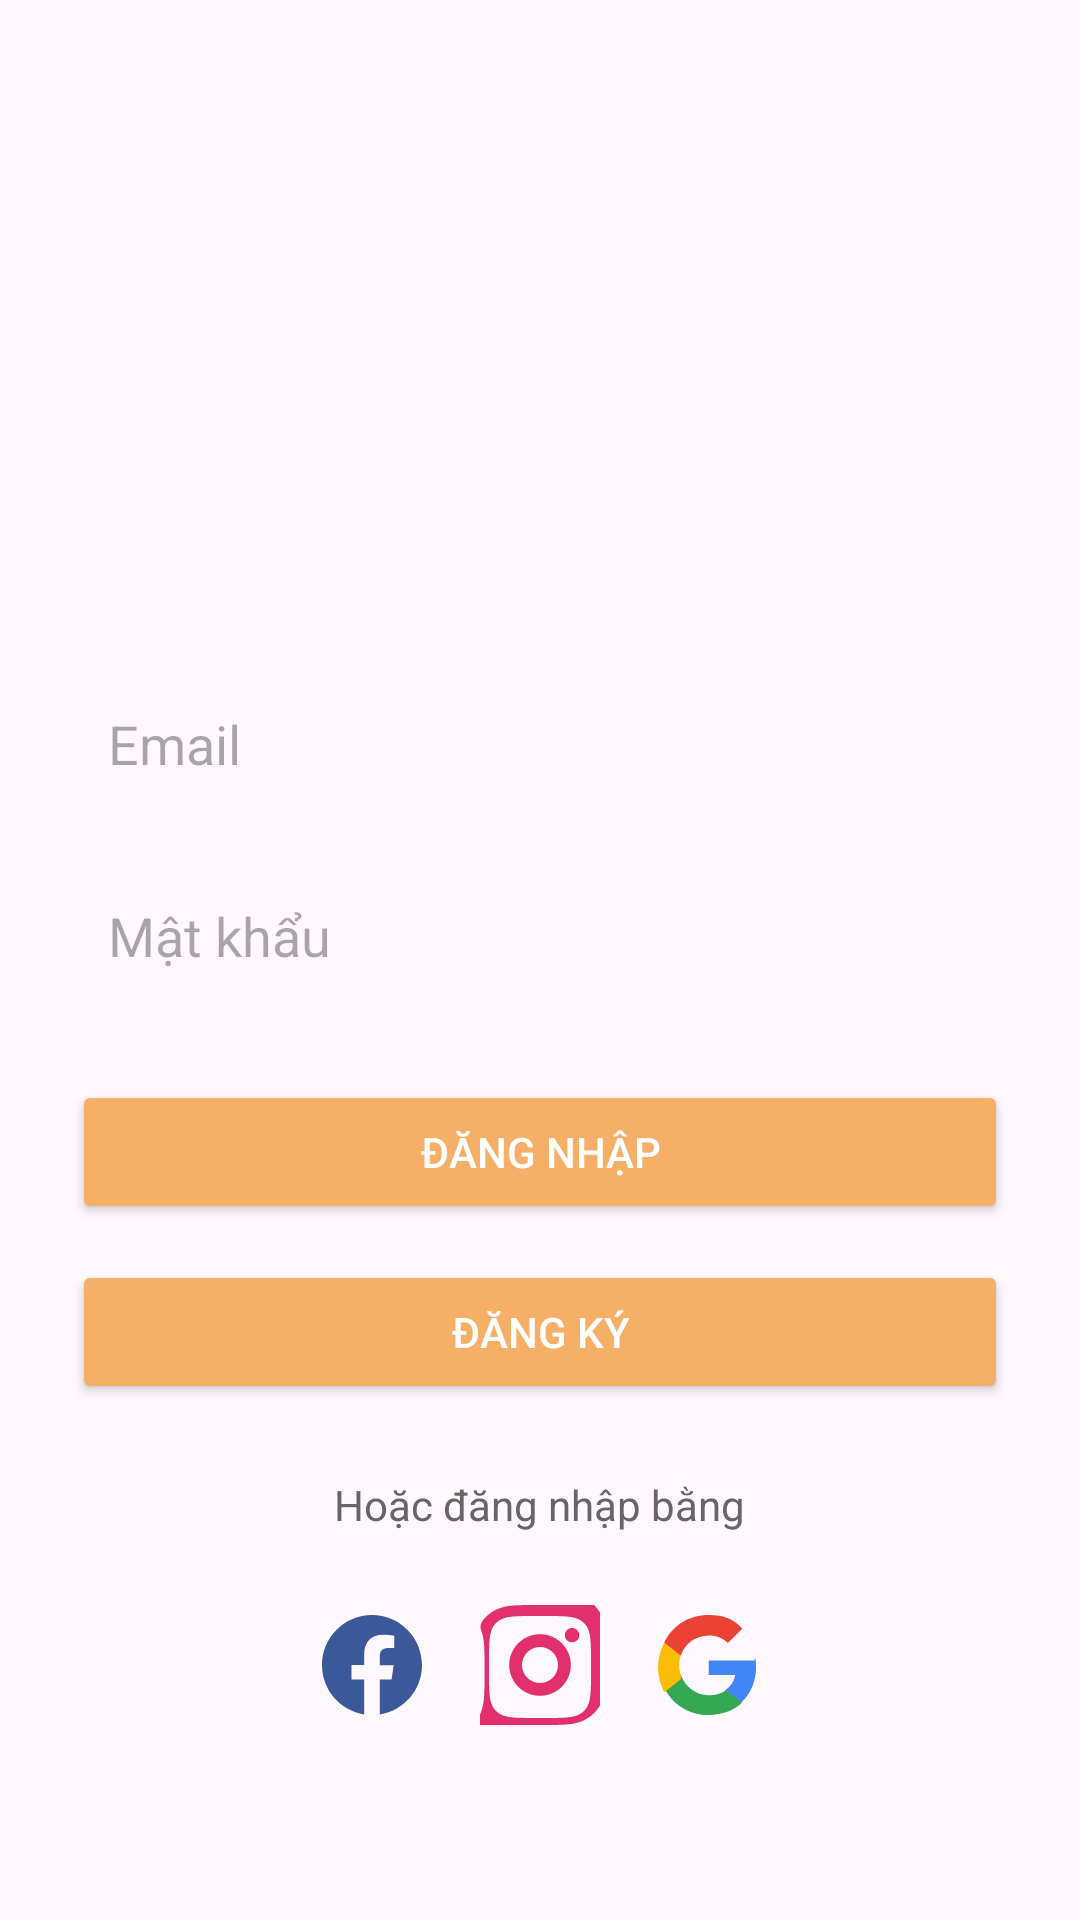

Produce the Android XML layout that renders to this screen, including the resource entries it uses.
<!-- AndroidManifest.xml: application theme Theme.MyShopApp -->
<!-- res/layout/activity_login.xml -->
<?xml version="1.0" encoding="utf-8"?>

<FrameLayout xmlns:android="http://schemas.android.com/apk/res/android"
    android:layout_width="match_parent"
    android:layout_height="match_parent">

    <ImageView
        android:layout_width="match_parent"
        android:layout_height="match_parent"
        android:src="@drawable/logofinal"
        android:scaleType="centerCrop"
        android:contentDescription="Logo nền" />

    <View
        android:layout_width="match_parent"
        android:layout_height="match_parent"
        android:background="#40FFFFFF" />

    <ScrollView
        android:layout_width="match_parent"
        android:layout_height="match_parent"
        android:padding="24dp"
        android:fillViewport="true"/>

        <LinearLayout
            android:layout_width="match_parent"
            android:layout_height="wrap_content"
            android:orientation="vertical"
            android:gravity="center_horizontal"
            android:layout_marginTop="200dp"
            android:padding="24dp"
            android:elevation="6dp">

        <EditText
            android:id="@+id/emailEditText"
            android:layout_width="match_parent"
            android:layout_height="48dp"
            android:hint="Email"
            android:background="@drawable/bg_input_white"
            android:padding="12dp"
            android:inputType="textEmailAddress"
            android:layout_marginBottom="16dp" />

        <EditText
            android:id="@+id/passwordEditText"
            android:layout_width="match_parent"
            android:layout_height="48dp"
            android:hint="Mật khẩu"
            android:background="@drawable/bg_input_white"
            android:padding="12dp"
            android:inputType="textPassword"
            android:layout_marginBottom="24dp" />

        <Button
            android:id="@+id/loginButton"
            android:layout_width="match_parent"
            android:layout_height="48dp"
            android:text="Đăng nhập"
            android:textColor="#FFFFFF"
            android:backgroundTint="#f5af67"
            android:layout_marginBottom="12dp"
            />

        <Button
            android:id="@+id/registerButton"
            android:layout_width="match_parent"
            android:layout_height="48dp"
            android:text="Đăng ký"
            android:textColor="#FFFFFF"
            android:backgroundTint="#f5af67"
            android:layout_marginBottom="24dp" />

        <TextView
            android:layout_width="wrap_content"
            android:layout_height="wrap_content"
            android:text="Hoặc đăng nhập bằng"
            android:textColor="#666666"
            android:textSize="14sp"
            android:layout_marginBottom="16dp" />

        <LinearLayout
            android:layout_width="wrap_content"
            android:layout_height="wrap_content"
            android:orientation="horizontal"
            android:gravity="center">

            <ImageView
                android:layout_width="40dp"
                android:layout_height="40dp"
                android:layout_margin="8dp"
                android:src="@drawable/ic_facebook" />

            <ImageView
                android:layout_width="40dp"
                android:layout_height="40dp"
                android:layout_margin="8dp"
                android:src="@drawable/ic_instagram" />

            <ImageView
                android:layout_width="40dp"
                android:layout_height="40dp"
                android:layout_margin="8dp"
                android:src="@drawable/ic_google" />
        </LinearLayout>
    </LinearLayout>
</FrameLayout>
<!-- resources referenced by this layout -->
<resources>
  <!-- drawable ic_facebook (drawable) -->
  <vector xmlns:android="http://schemas.android.com/apk/res/android"
      android:width="24dp"
      android:height="24dp"
      android:viewportWidth="24"
      android:viewportHeight="24">
      <path
          android:fillColor="#3b5998"
          android:pathData="M22,12c0,-5.52 -4.48,-10 -10,-10S2,6.48 2,12c0,5 3.66,9.13 8.44,9.88v-6.99H7.9v-2.89h2.54V9.83c0,-2.5 1.49,-3.89 3.77,-3.89 1.09,0 2.24,0.2 2.24,0.2v2.46h-1.26c-1.24,0 -1.63,0.77 -1.63,1.56v1.87h2.78l-0.44,2.89h-2.34v6.99C18.34,21.13 22,17 22,12z" />
  </vector>
  <!-- drawable ic_google (drawable) -->
  <vector xmlns:android="http://schemas.android.com/apk/res/android"
      android:width="24dp"
      android:height="24dp"
      android:viewportWidth="24"
      android:viewportHeight="24">
      <path
          android:fillColor="#4285F4"
          android:pathData="M21.35,11.1h-9.18v2.92h5.27c-0.23,1.24 -0.93,2.29 -1.98,2.99v2.49h3.2c1.87,-1.72 2.95,-4.25 2.95,-7.18 0,-0.68 -0.07,-1.35 -0.21,-1.99z" />
      <path
          android:fillColor="#34A853"
          android:pathData="M12.17,22c2.7,0 4.96,-0.9 6.61,-2.43l-3.2,-2.49c-0.89,0.6 -2.03,0.95 -3.41,0.95 -2.62,0 -4.84,-1.77 -5.63,-4.15H3.24v2.6C4.89,19.98 8.29,22 12.17,22z" />
      <path
          android:fillColor="#FBBC05"
          android:pathData="M6.54,13.88c-0.2,-0.6 -0.31,-1.24 -0.31,-1.88s0.11,-1.28 0.31,-1.88V7.52H3.24C2.45,9.09 2,10.79 2,12.5s0.45,3.41 1.24,4.98l3.3,-2.6z" />
      <path
          android:fillColor="#EA4335"
          android:pathData="M12.17,6.09c1.47,0 2.79,0.51 3.82,1.51l2.86,-2.86C17.13,2.66 14.87,2 12.17,2 8.29,2 4.89,4.02 3.24,7.52l3.3,2.6c0.79,-2.38 3.01,-4.03 5.63,-4.03z" />
  </vector>
  <!-- drawable ic_instagram: vector/xml drawable (drawable, 2123 chars, omitted) -->
  <style name="Theme.MyShopApp" parent="Base.Theme.MyShopApp" />
  <style name="Base.Theme.MyShopApp" parent="Theme.Material3.DayNight.NoActionBar">
          
          
      </style>
</resources>
